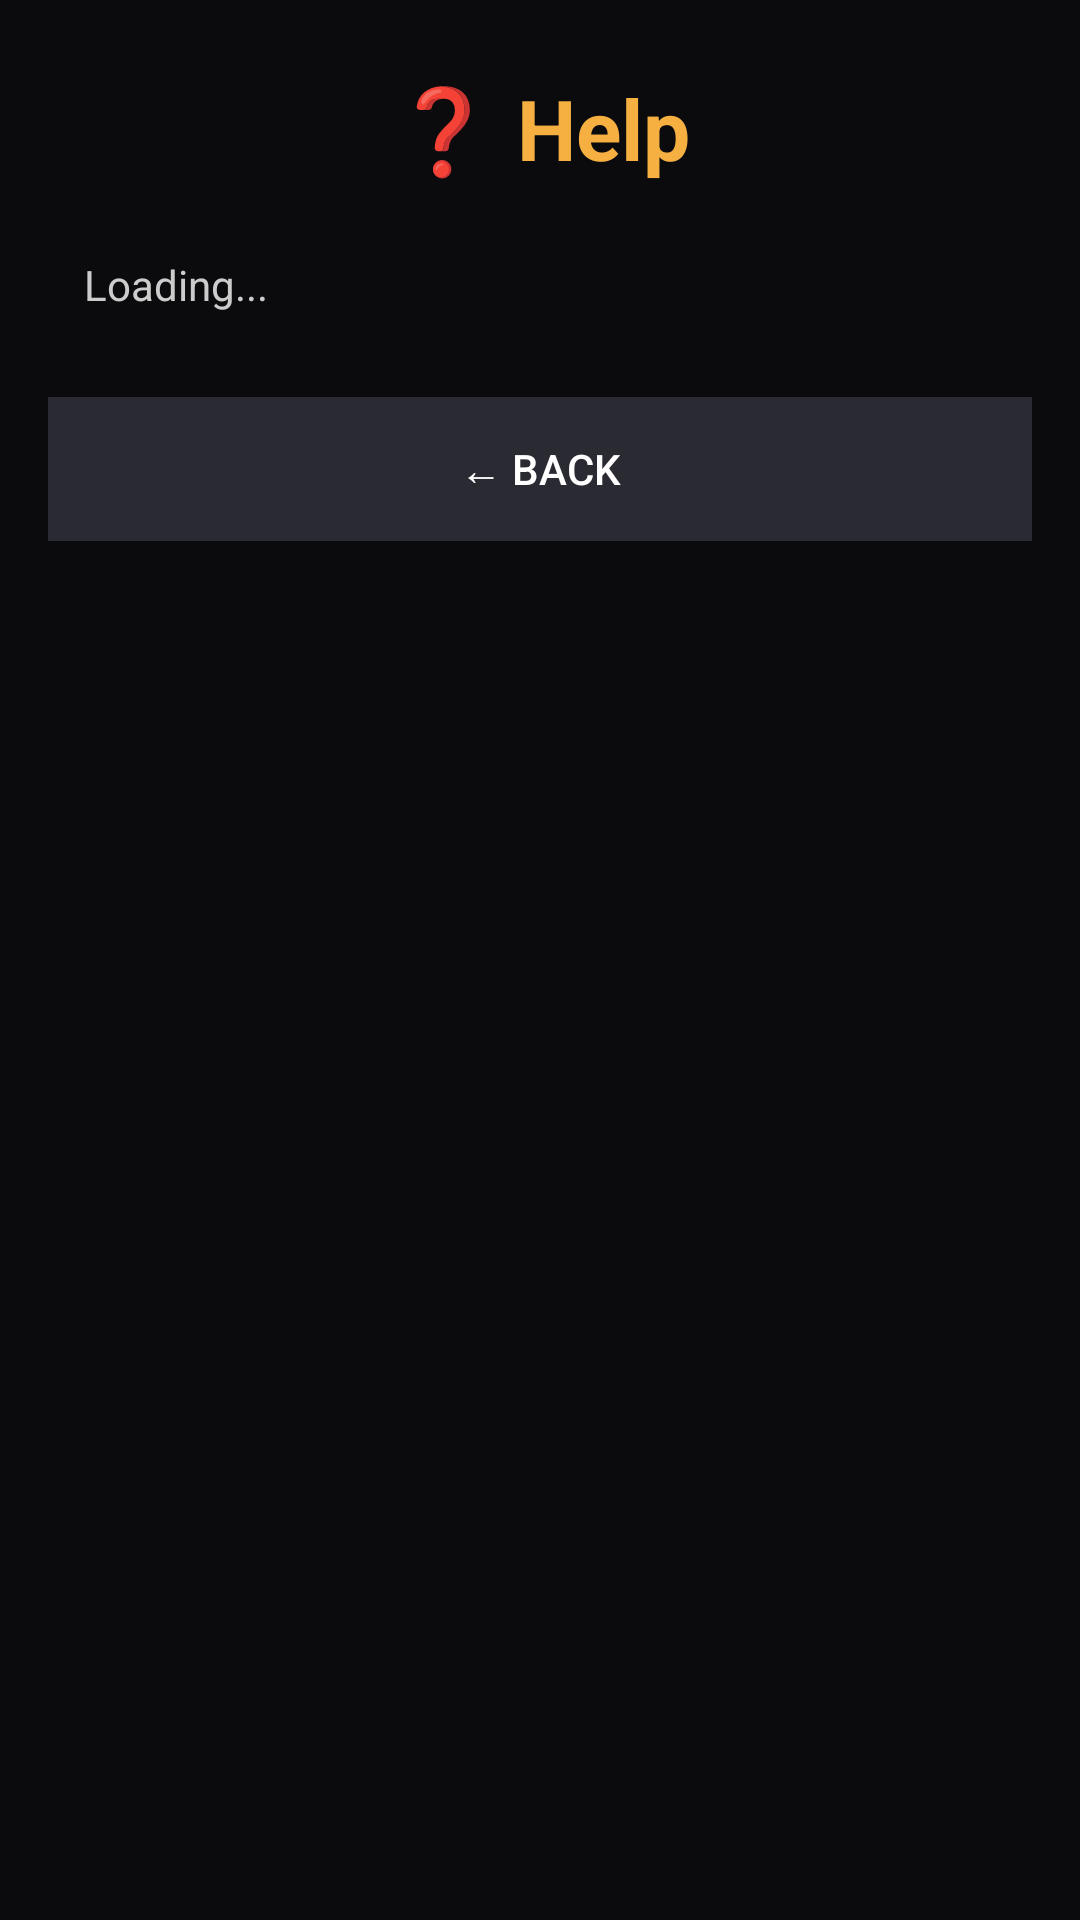

This screen was rendered from an Android layout file. Write that file and the resources it references.
<!-- AndroidManifest.xml: application theme Theme.CalSnap1 -->
<!-- res/layout/activity_help.xml -->
<?xml version="1.0" encoding="utf-8"?>
<ScrollView xmlns:android="http://schemas.android.com/apk/res/android"
    android:layout_width="match_parent"
    android:layout_height="match_parent"
    android:background="#0b0b0e"
    android:fillViewport="true">

    <LinearLayout
        android:layout_width="match_parent"
        android:layout_height="wrap_content"
        android:orientation="vertical"
        android:padding="16dp">

        <TextView
            android:layout_width="match_parent"
            android:layout_height="wrap_content"
            android:text="❓ Help"
            android:textSize="28sp"
            android:textStyle="bold"
            android:textColor="#f5b041"
            android:gravity="center"
            android:layout_marginTop="8dp" />

        <TextView
            android:id="@+id/helpText"
            android:layout_width="match_parent"
            android:layout_height="wrap_content"
            android:textColor="#ccc"
            android:textSize="14sp"
            android:lineSpacingExtra="6dp"
            android:padding="12dp"
            android:layout_marginTop="12dp"
            android:text="Loading..." />

        <Button
            android:id="@+id/backBtn"
            android:layout_width="match_parent"
            android:layout_height="wrap_content"
            android:text="← Back"
            android:background="#2a2a32"
            android:textColor="#fff"
            android:padding="14dp"
            android:layout_marginTop="16dp" />

    </LinearLayout>
</ScrollView>
<!-- resources referenced by this layout -->
<resources>
  <style name="Theme.CalSnap1" parent="Base.Theme.CalSnap1" />
  <style name="Base.Theme.CalSnap1" parent="Theme.Material3.DayNight.NoActionBar">
          
          
      </style>
</resources>
